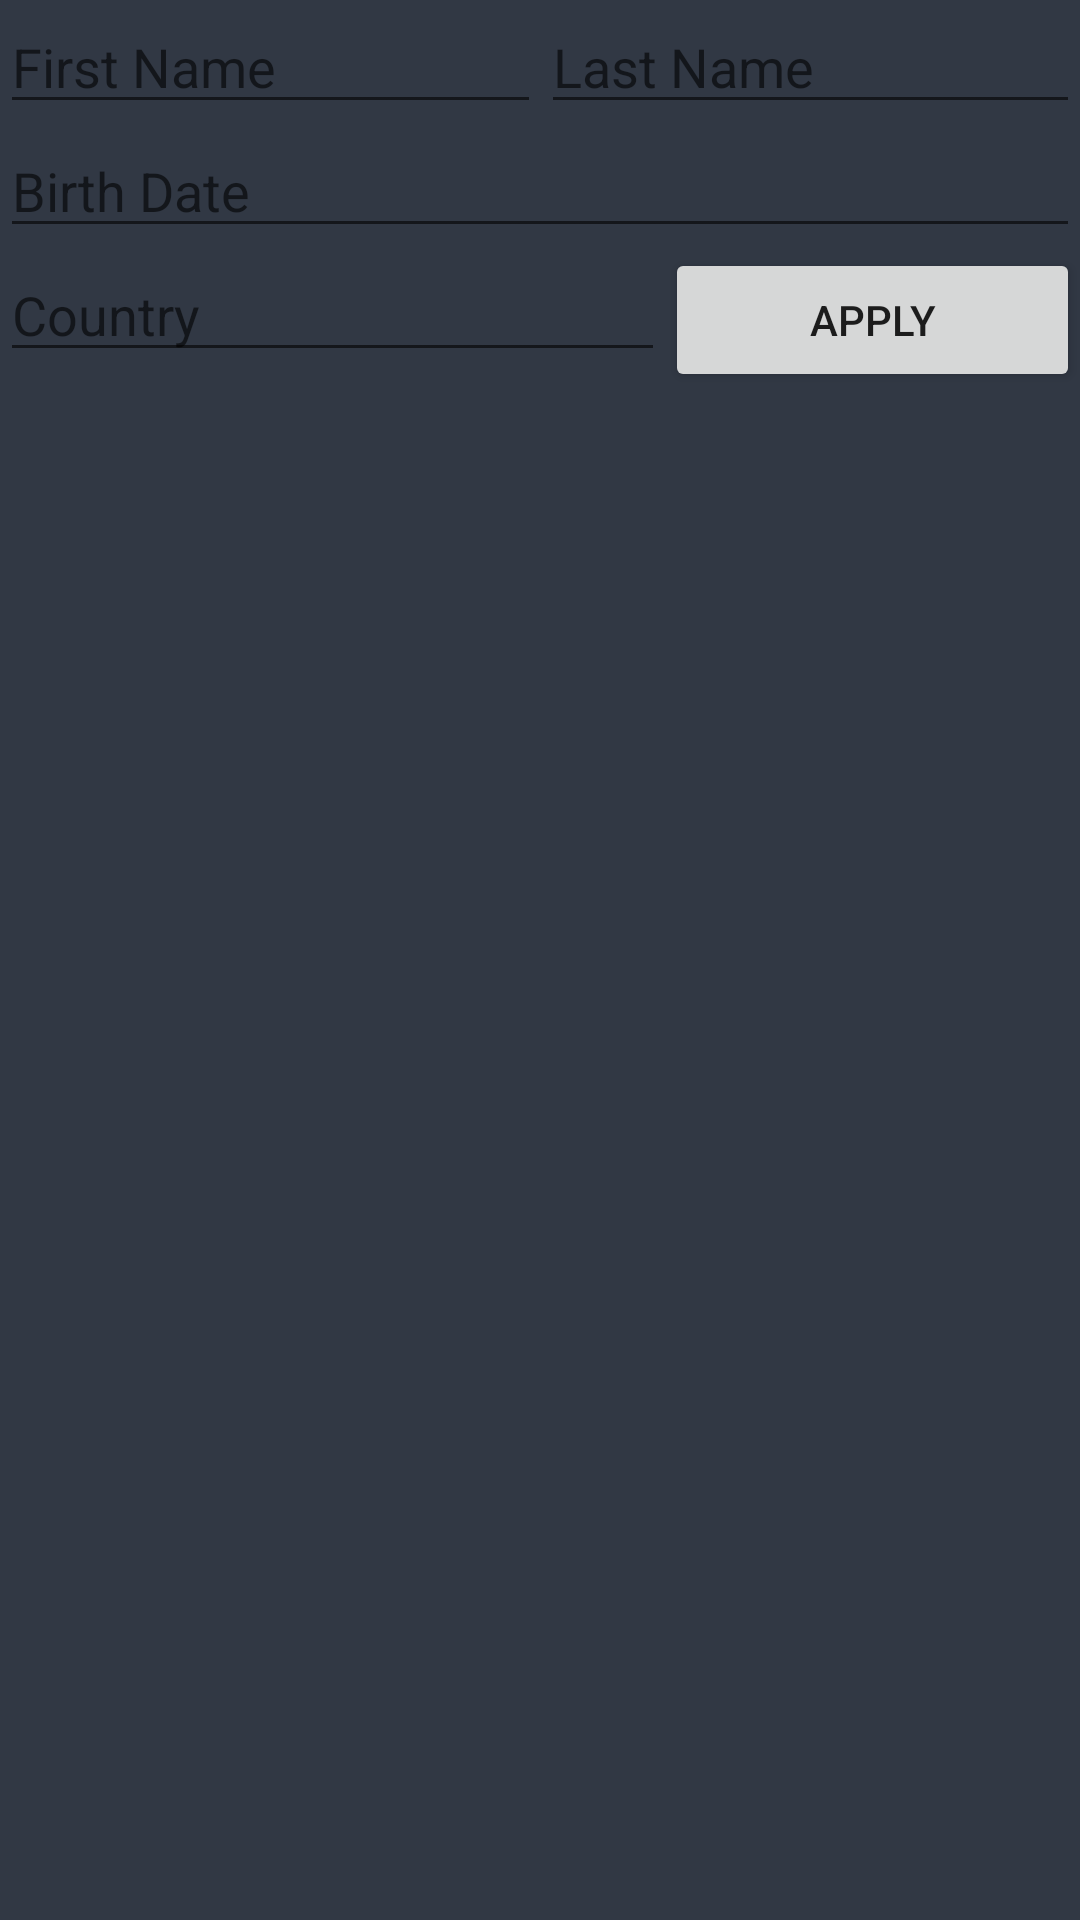

This screen was rendered from an Android layout file. Write that file and the resources it references.
<!-- AndroidManifest.xml: application theme Theme.FirstApp -->
<!-- res/layout/activity_linear_layout.xml -->
<?xml version="1.0" encoding="utf-8"?>
<LinearLayout xmlns:android="http://schemas.android.com/apk/res/android"
    xmlns:tools="http://schemas.android.com/tools"
    android:id="@+id/main"
    android:layout_width="match_parent"
    android:layout_height="match_parent"
    android:orientation="vertical"
    android:layout_margin="16dp"
    tools:context=".LinearLayoutActivity">

    <LinearLayout
        android:layout_width="match_parent"
        android:layout_height="wrap_content"
        android:orientation="horizontal">

        <EditText
            android:layout_width="wrap_content"
            android:layout_height="wrap_content"
            android:layout_weight="1"
            android:hint="First Name" />

        <EditText
            android:layout_width="wrap_content"
            android:layout_height="wrap_content"
            android:layout_weight="1"
            android:hint="Last Name" />
    </LinearLayout>

    <EditText
        android:layout_width="match_parent"
        android:layout_height="wrap_content"
        android:hint="Birth Date" />

    <LinearLayout
        android:layout_width="match_parent"
        android:layout_height="wrap_content"
        android:orientation="horizontal">

        <EditText
            android:layout_width="wrap_content"
            android:layout_height="wrap_content"
            android:layout_weight="3"
            android:hint="Country" />

        <Button
            android:layout_width="wrap_content"
            android:layout_height="wrap_content"
            android:layout_weight="1"
            android:text="Apply" />
    </LinearLayout>
</LinearLayout>
<!-- resources referenced by this layout -->
<resources>
  <style name="Theme.FirstApp" parent="Base.Theme.FirstApp" />
  <style name="Base.Theme.FirstApp" parent="Theme.AppCompat.Light.DarkActionBar">
          <item name="android:background">#313844</item>
          
          
      </style>
</resources>
